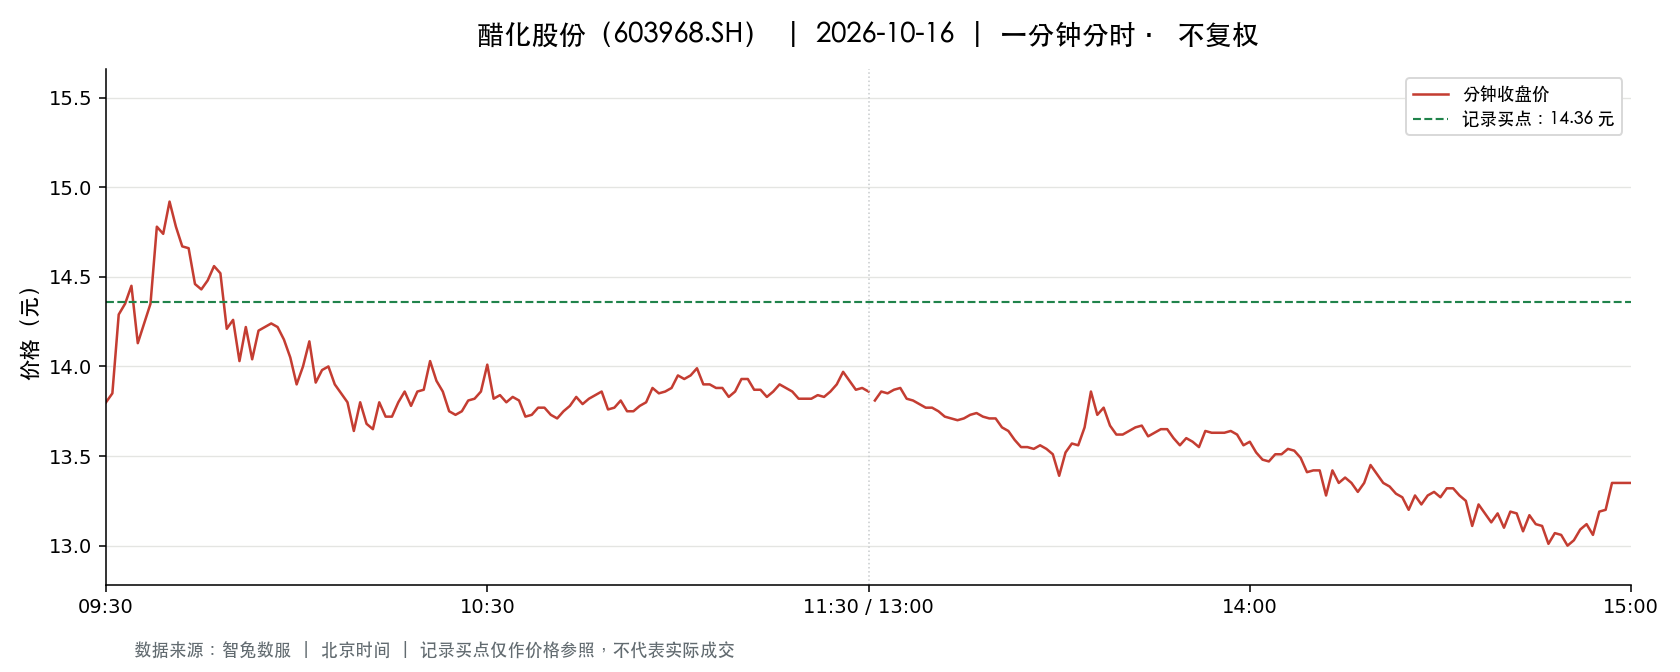

Values plotted in this chart, from the file beside it:
t, o, h, l, c, v, a, pc, sf
2026-10-16 09:30:00, 13.8, 13.8, 13.8, 13.8, 14148, 19524240, 14.22, 0.0
2026-10-16 09:31:00, 13.91, 14.19, 13.82, 13.85, 19668, 27414380, 13.8, 0.0
2026-10-16 09:32:00, 13.85, 14.3, 13.77, 14.29, 11583, 16282052, 13.85, 0.0
2026-10-16 09:33:00, 14.3, 14.5, 14.16, 14.35, 9418, 13538869, 14.29, 0.0
2026-10-16 09:34:00, 14.31, 14.48, 14.13, 14.45, 6124, 8781217, 14.35, 0.0
2026-10-16 09:35:00, 14.44, 14.44, 14.13, 14.13, 5271, 7554107, 14.45, 0.0
2026-10-16 09:36:00, 14.07, 14.35, 14.07, 14.24, 4204, 5996531, 14.13, 0.0
2026-10-16 09:37:00, 14.25, 14.39, 14.25, 14.35, 4500, 6446476, 14.24, 0.0
2026-10-16 09:38:00, 14.4, 14.8, 14.4, 14.78, 12643, 18517107, 14.35, 0.0
2026-10-16 09:39:00, 14.84, 14.89, 14.58, 14.74, 11363, 16791713, 14.78, 0.0
2026-10-16 09:40:00, 14.77, 15.15, 14.77, 14.92, 15246, 22863446, 14.74, 0.0
2026-10-16 09:41:00, 14.88, 14.93, 14.78, 14.78, 6558, 9759298, 14.92, 0.0
2026-10-16 09:42:00, 14.8, 14.8, 14.65, 14.67, 3970, 5846294, 14.78, 0.0
2026-10-16 09:43:00, 14.68, 14.8, 14.66, 14.66, 4930, 7266004, 14.67, 0.0
2026-10-16 09:44:00, 14.66, 14.66, 14.35, 14.46, 4265, 6193127, 14.66, 0.0
2026-10-16 09:45:00, 14.42, 14.51, 14.42, 14.43, 3065, 4434162, 14.46, 0.0
2026-10-16 09:46:00, 14.41, 14.49, 14.41, 14.48, 2478, 3581556, 14.43, 0.0
2026-10-16 09:47:00, 14.48, 14.7, 14.48, 14.56, 2454, 3582088, 14.48, 0.0
2026-10-16 09:48:00, 14.55, 14.55, 14.43, 14.52, 2441, 3533590, 14.56, 0.0
2026-10-16 09:49:00, 14.5, 14.5, 14.21, 14.21, 3571, 5132169, 14.52, 0.0
2026-10-16 09:50:00, 14.2, 14.35, 14.2, 14.26, 3191, 4552895, 14.21, 0.0
2026-10-16 09:51:00, 14.25, 14.25, 14.03, 14.03, 3962, 5620705, 14.26, 0.0
2026-10-16 09:52:00, 14.02, 14.22, 13.95, 14.22, 3621, 5079647, 14.03, 0.0
2026-10-16 09:53:00, 14.24, 14.3, 14.03, 14.04, 1871, 2653828, 14.22, 0.0
2026-10-16 09:54:00, 14.04, 14.22, 14.04, 14.2, 1033, 1457713, 14.04, 0.0
2026-10-16 09:55:00, 14.16, 14.22, 14.16, 14.22, 847.0, 1200689, 14.2, 0.0
2026-10-16 09:56:00, 14.23, 14.24, 14.22, 14.24, 1037, 1475922, 14.22, 0.0
2026-10-16 09:57:00, 14.22, 14.24, 14.22, 14.22, 1323, 1882617, 14.24, 0.0
2026-10-16 09:58:00, 14.23, 14.23, 14.15, 14.15, 1235, 1751826, 14.22, 0.0
2026-10-16 09:59:00, 14.11, 14.11, 14.05, 14.05, 1085, 1527727, 14.15, 0.0
2026-10-16 10:00:00, 14.04, 14.04, 13.9, 13.9, 2123, 2970154, 14.05, 0.0
2026-10-16 10:01:00, 13.88, 14.0, 13.82, 14.0, 2460, 3407691, 13.9, 0.0
2026-10-16 10:02:00, 14.0, 14.15, 14.0, 14.14, 1399, 1966856, 14.0, 0.0
2026-10-16 10:03:00, 14.12, 14.12, 13.91, 13.91, 1180, 1654273, 14.14, 0.0
2026-10-16 10:04:00, 13.9, 13.98, 13.89, 13.98, 1190, 1655131, 13.91, 0.0
2026-10-16 10:05:00, 13.99, 14.03, 13.98, 14.0, 725.0, 1015115, 13.98, 0.0
2026-10-16 10:06:00, 14.0, 14.0, 13.9, 13.9, 970.0, 1353331, 14.0, 0.0
2026-10-16 10:07:00, 13.91, 13.91, 13.85, 13.85, 1395, 1936152, 13.9, 0.0
2026-10-16 10:08:00, 13.83, 13.85, 13.8, 13.8, 2955, 4083044, 13.85, 0.0
2026-10-16 10:09:00, 13.8, 13.8, 13.6, 13.64, 6092, 8332148, 13.8, 0.0
2026-10-16 10:10:00, 13.64, 13.8, 13.64, 13.8, 2885, 3951289, 13.64, 0.0
2026-10-16 10:11:00, 13.8, 13.82, 13.68, 13.68, 1446, 1988562, 13.8, 0.0
2026-10-16 10:12:00, 13.67, 13.67, 13.61, 13.65, 2803, 3822020, 13.68, 0.0
2026-10-16 10:13:00, 13.65, 13.8, 13.65, 13.8, 1314, 1800600, 13.65, 0.0
2026-10-16 10:14:00, 13.78, 13.79, 13.68, 13.72, 1309, 1797603, 13.8, 0.0
2026-10-16 10:15:00, 13.7, 13.72, 13.68, 13.72, 720.0, 986442, 13.72, 0.0
2026-10-16 10:16:00, 13.69, 13.8, 13.69, 13.8, 2183, 3010873, 13.72, 0.0
2026-10-16 10:17:00, 13.8, 13.86, 13.8, 13.86, 1427, 1971661, 13.8, 0.0
2026-10-16 10:18:00, 13.86, 13.86, 13.76, 13.78, 1013, 1398577, 13.86, 0.0
2026-10-16 10:19:00, 13.79, 13.86, 13.79, 13.86, 799.0, 1104882, 13.78, 0.0
2026-10-16 10:20:00, 13.86, 13.87, 13.85, 13.87, 1900, 2633240, 13.86, 0.0
2026-10-16 10:21:00, 13.87, 14.03, 13.87, 14.03, 706.0, 982438, 13.87, 0.0
2026-10-16 10:22:00, 14.03, 14.18, 13.92, 13.92, 1314, 1851183, 14.03, 0.0
2026-10-16 10:23:00, 13.91, 14.0, 13.86, 13.86, 766.0, 1067312, 13.92, 0.0
2026-10-16 10:24:00, 13.85, 13.85, 13.75, 13.75, 757.0, 1043165, 13.86, 0.0
2026-10-16 10:25:00, 13.73, 13.73, 13.7, 13.73, 574.0, 787042, 13.75, 0.0
2026-10-16 10:26:00, 13.73, 13.78, 13.72, 13.75, 902.0, 1239405, 13.73, 0.0
2026-10-16 10:27:00, 13.77, 13.81, 13.77, 13.81, 216.0, 297932, 13.75, 0.0
2026-10-16 10:28:00, 13.81, 13.85, 13.81, 13.82, 369.0, 509934, 13.81, 0.0
2026-10-16 10:29:00, 13.85, 13.87, 13.83, 13.86, 320.0, 443345, 13.82, 0.0
... 181 more rows
